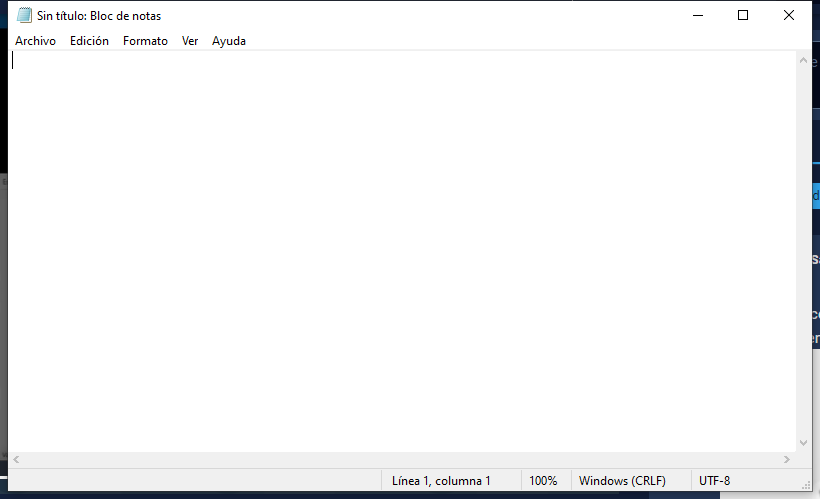
Task: Este proyecto contiene las clases vistas en el curso de RPA
Workflow: EscribirTextoEnNotepad

Step 1: Abrir Aplicación Notepad - Escribir mi primer Texto on the element in window 'Sin título: Bloc de notas' (notepad.exe)
